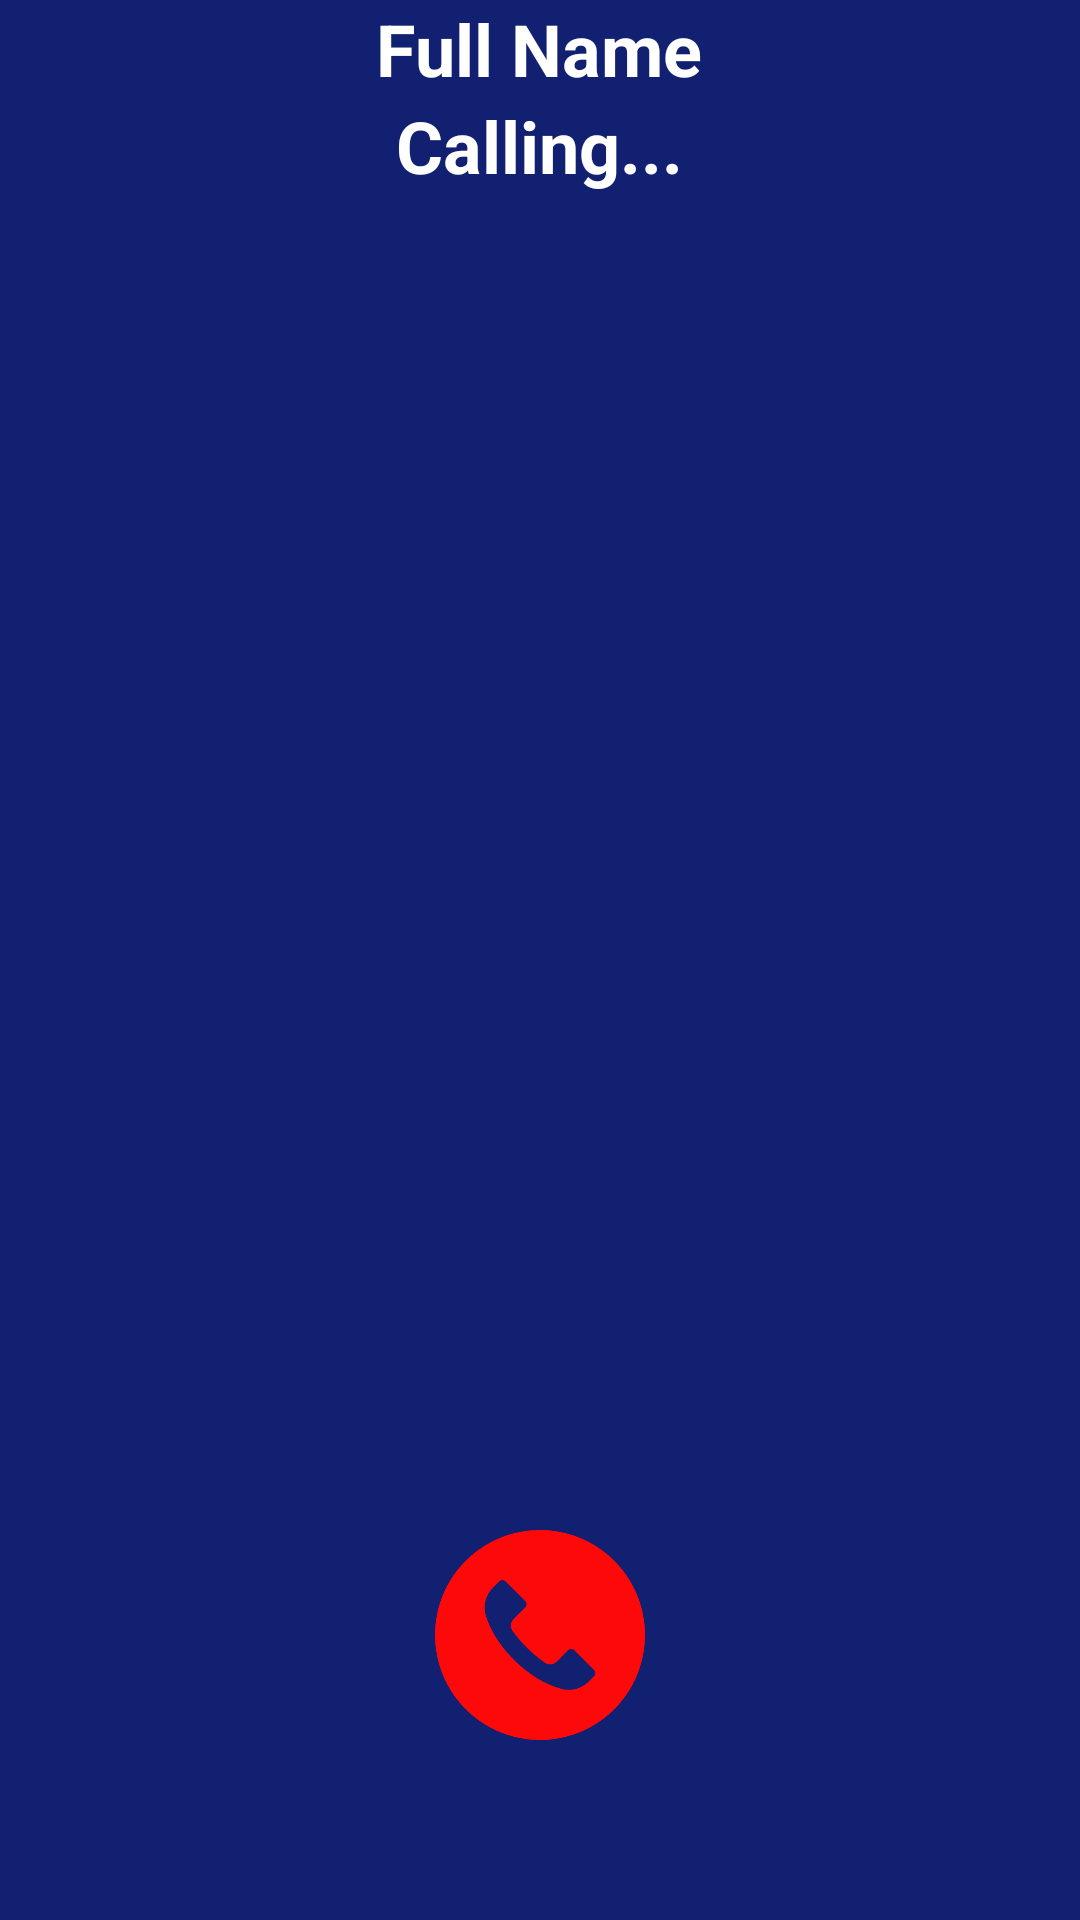

Reconstruct the res/layout file that produces this screen, plus the resources it refers to.
<!-- AndroidManifest.xml: application theme AppTheme -->
<!-- res/layout/activity_calling.xml -->
<?xml version="1.0" encoding="utf-8"?>
<RelativeLayout xmlns:android="http://schemas.android.com/apk/res/android"
    xmlns:app="http://schemas.android.com/apk/res-auto"
    xmlns:tools="http://schemas.android.com/tools"
    android:layout_width="match_parent"
    android:layout_height="match_parent"
    android:background="#112070"
    tools:context=".CallingActivity">

    <ImageView
        android:id="@+id/profile_img_video_call"
        android:layout_width="match_parent"
        android:layout_height="match_parent"
        android:layout_marginTop="75dp"
        android:scaleType="centerCrop"
        app:srcCompat="@drawable/profile" />

    <TextView
        android:id="@+id/textView3"
        android:layout_width="wrap_content"
        android:layout_height="wrap_content"
        android:layout_below="@id/fullname_video_call"
        android:layout_centerHorizontal="true"
        android:text="Calling..."
        android:textColor="#ffffff"
        android:textSize="24sp"
        android:textStyle="bold" />

    <TextView
        android:id="@+id/fullname_video_call"
        android:layout_width="wrap_content"
        android:layout_height="wrap_content"
        android:layout_centerHorizontal="true"
        android:text="Full Name"
        android:textColor="#ffffff"
        android:textSize="24sp"
        android:textStyle="bold" />

    <LinearLayout
        android:layout_width="match_parent"
        android:layout_height="wrap_content"
        android:layout_alignParentBottom="true"
        android:layout_marginBottom="60dp"
        android:orientation="horizontal">

        <ImageView
            android:id="@+id/make_call_image"
            android:layout_width="70dp"
            android:layout_height="70dp"
            android:layout_weight="1"
            android:visibility="gone"
            app:srcCompat="@drawable/accept" />

        <ImageView
            android:id="@+id/cancel_call_image"
            android:layout_width="70dp"
            android:layout_height="70dp"
            android:layout_weight="1"
            app:srcCompat="@drawable/reject" />
    </LinearLayout>
</RelativeLayout>
<!-- resources referenced by this layout -->
<resources>
  <!-- drawable accept: png bitmap (drawable-v24, 16709 bytes) -->
  <!-- drawable reject: png bitmap (drawable-v24, 18247 bytes) -->
  <style name="AppTheme" parent="Theme.AppCompat.Light.NoActionBar">
          
          <item name="colorPrimary">@color/colorPrimary</item>
          <item name="colorPrimaryDark">@color/colorPrimaryDark</item>
          <item name="colorAccent">@color/colorAccent</item>
      </style>
  <color name="colorPrimary">#000000</color>
  <color name="colorPrimaryDark">#474787</color>
  <color name="colorAccent">#b33939</color>
</resources>
